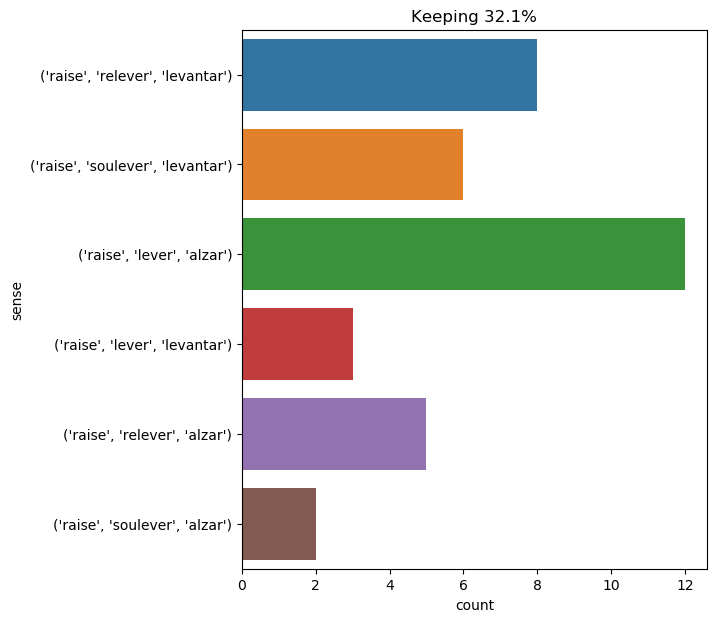

Values plotted in this chart, from the file beside it:
text, ind, sense, label
it was under the action of this cylinder…, 38, ('raise', 'soulever', 'levantar'), 0
milady folded her hands , and raising he…, 6, ('raise', 'lever', 'alzar'), 1
every time he passed with a friend befor…, 26, ('raise', 'lever', 'alzar'), 1
my uncle raised his spectacles , took up…, 2, ('raise', 'relever', 'levantar'), 2
at these words i quickly raised my head …, 5, ('raise', 'relever', 'levantar'), 2
and raising his hand to heaven , he said…, 1, ('raise', 'lever', 'levantar'), 3
at mid - day we arrived . i raised my he…, 8, ('raise', 'relever', 'levantar'), 2
how long i remained plunged in agonizing…, 21, ('raise', 'relever', 'levantar'), 2
the mollusk 's two valves were partly op…, 32, ('raise', 'soulever', 'levantar'), 0
neb accompanied them to the turn of the …, 17, ('raise', 'relever', 'levantar'), 2
from time to time the man by the chimney…, 9, ('raise', 'lever', 'alzar'), 1
gideon spilett and neb crouched among th…, 21, ('raise', 'relever', 'levantar'), 2
at this moment a horse neighed . milady …, 8, ('raise', 'relever', 'alzar'), 4
d’artagnan , believing she might have me…, 24, ('raise', 'lever', 'alzar'), 1
milady remained for some minutes in the …, 26, ('raise', 'relever', 'alzar'), 4
" good lord , how quickly men forget ! "…, 16, ('raise', 'lever', 'alzar'), 1
after having accompanied his friends to …, 10, ('raise', 'relever', 'levantar'), 2
at these words , which left no hope , mi…, 10, ('raise', 'relever', 'alzar'), 4
and letting fall his cloak and raising h…, 6, ('raise', 'relever', 'alzar'), 4
after some time my uncle approached me a…, 8, ('raise', 'soulever', 'levantar'), 0
and raising his flask he emptied it ever…, 1, ('raise', 'relever', 'alzar'), 4
at this instant the tapestry was raised …, 6, ('raise', 'soulever', 'alzar'), 5
" you are mad , i tell you -- mad to ima…, 15, ('raise', 'lever', 'alzar'), 1
" four men of good will who will risk be…, 18, ('raise', 'lever', 'levantar'), 3
after having been raised by the water - …, 3, ('raise', 'soulever', 'levantar'), 0
at the moment she spoke these words a ra…, 14, ('raise', 'lever', 'alzar'), 1
the chevalier raised his head , saw the …, 2, ('raise', 'lever', 'alzar'), 1
d’artagnan raised his head and uttered a…, 1, ('raise', 'lever', 'alzar'), 1
sometimes a passing breeze raised the co…, 4, ('raise', 'soulever', 'levantar'), 0
" i wished to make an effort ; i attempt…, 22, ('raise', 'relever', 'levantar'), 2
and the sailor , raising a heavy block ,…, 4, ('raise', 'soulever', 'levantar'), 0
mr . fogg , aouda , and fix raised their…, 8, ('raise', 'lever', 'levantar'), 3
at length he raised his head , fixed his…, 3, ('raise', 'lever', 'alzar'), 1
athos raised his eyes and his finger tow…, 1, ('raise', 'lever', 'alzar'), 1
in a short time the two unfortunate beas…, 23, ('raise', 'soulever', 'alzar'), 5
at the manner in which felton laid the b…, 44, ('raise', 'lever', 'alzar'), 1
